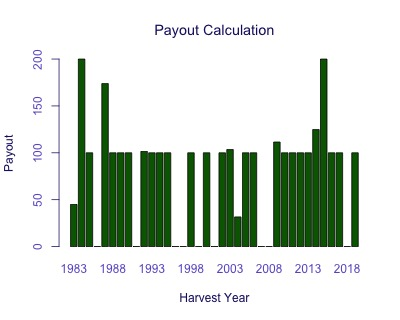

The file beside this chart, header and first rows:
Harvest Year, Payout
1983, 44.86
1984, 200
1985, 100
1986, 0
1987, 173.8
1988, 100
1989, 100
1990, 100
1991, 0
1992, 101.5
1993, 100
1994, 100
1995, 100
1996, 0
1997, 0
1998, 100
1999, 0
2000, 100
2001, 0
2002, 100
2003, 103.5
2004, 31.61
2005, 100
2006, 100
2007, 0
2008, 0
2009, 111.5
2010, 100
2011, 100
2012, 100
2013, 100
2014, 124.8
2015, 200
2016, 100
2017, 100
2018, 0
2019, 100
